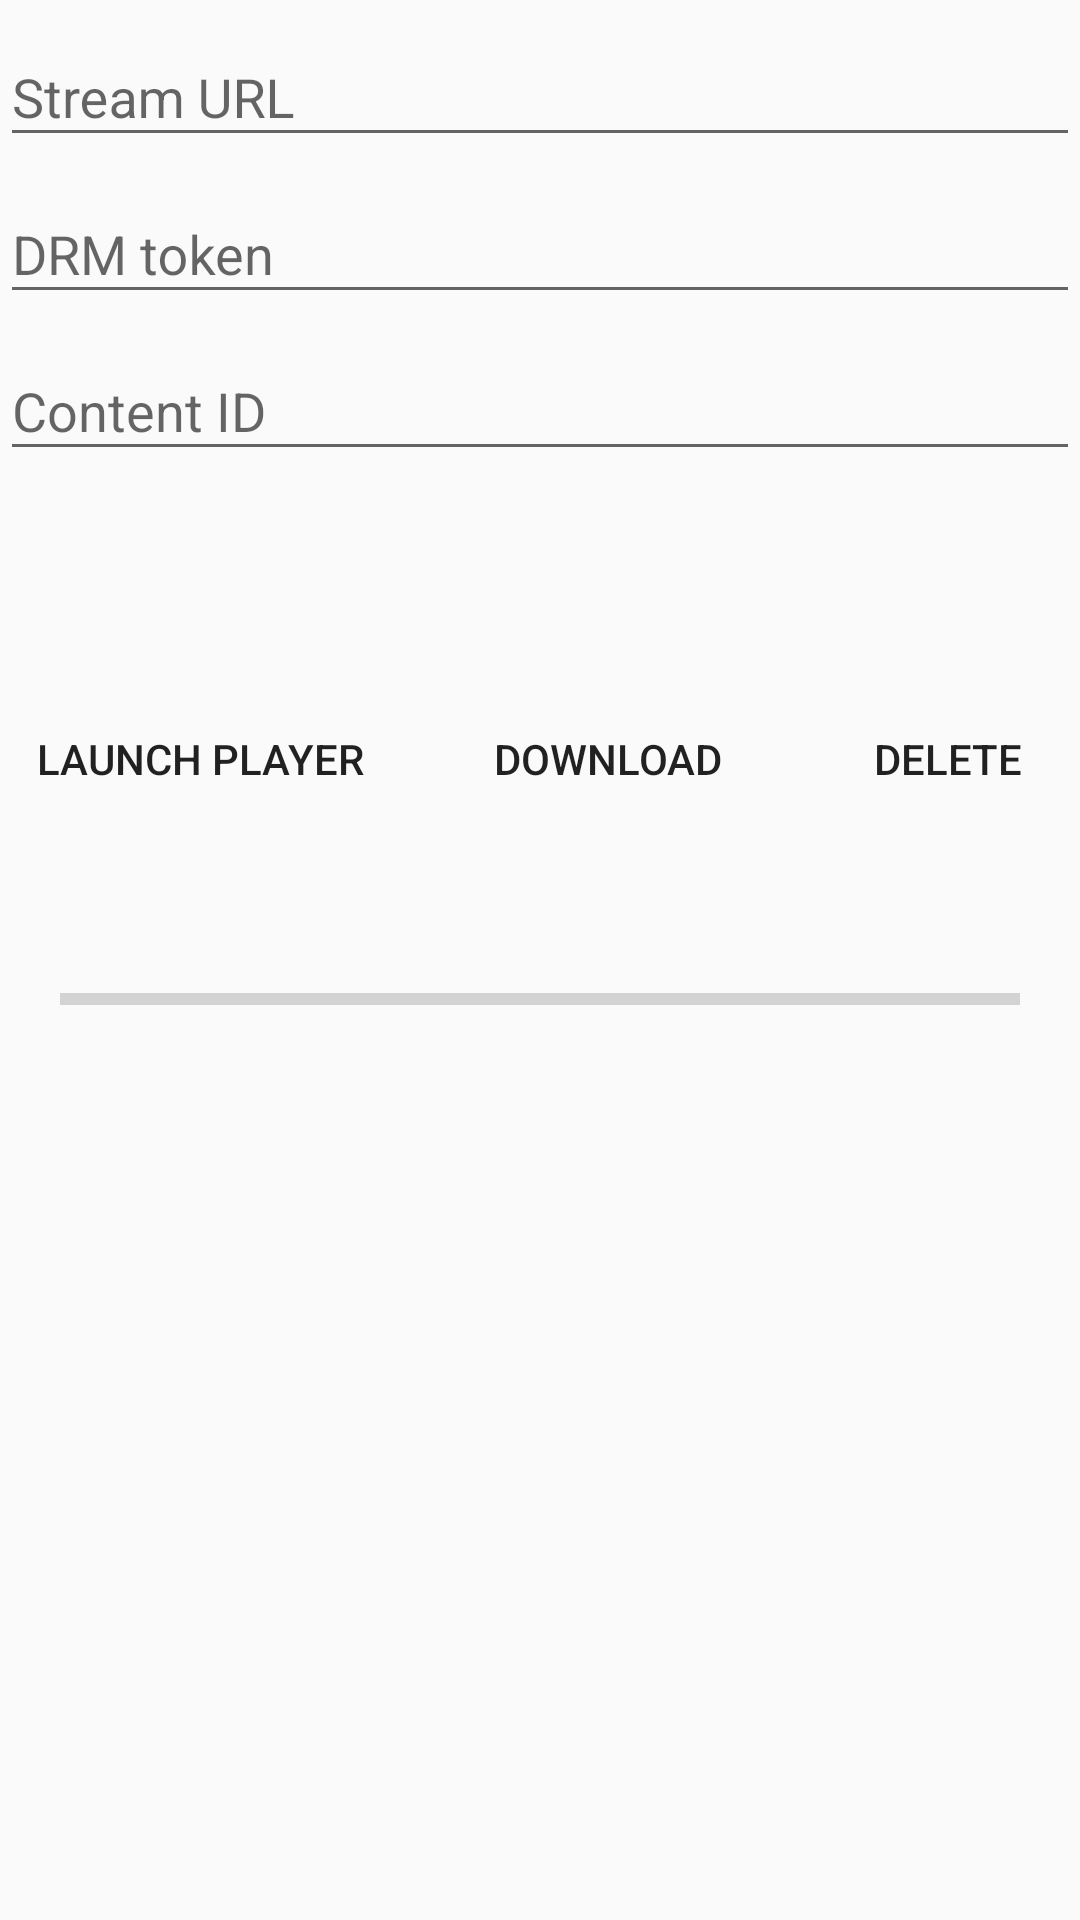

This screen was rendered from an Android layout file. Write that file and the resources it references.
<!-- AndroidManifest.xml: application theme AppTheme -->
<!-- res/layout/activity_main.xml -->
<?xml version="1.0" encoding="utf-8"?>
<android.support.constraint.ConstraintLayout xmlns:android="http://schemas.android.com/apk/res/android"
    xmlns:app="http://schemas.android.com/apk/res-auto"
    xmlns:tools="http://schemas.android.com/tools"
    android:layout_width="match_parent"
    android:layout_height="match_parent"
    android:layout_margin="16dp">

    <android.support.design.widget.TextInputLayout
        android:id="@+id/stream_url_container"
        android:layout_width="match_parent"
        android:layout_height="wrap_content"
        android:hint="@string/stream_url_hint"
        app:layout_constraintTop_toTopOf="parent">

        <android.support.design.widget.TextInputEditText
            android:id="@+id/stream_url"
            android:layout_width="match_parent"
            android:layout_height="wrap_content"
            android:maxLines="1"
            android:singleLine="true" />
    </android.support.design.widget.TextInputLayout>

    <android.support.design.widget.TextInputLayout
        android:id="@+id/drm_token_container"
        android:layout_width="match_parent"
        android:layout_height="wrap_content"
        android:hint="@string/drm_token_hint"
        app:layout_constraintTop_toBottomOf="@id/stream_url_container">

        <android.support.design.widget.TextInputEditText
            android:id="@+id/drm_token"
            android:layout_width="match_parent"
            android:layout_height="wrap_content"
            android:maxLines="1"
            android:singleLine="true" />
    </android.support.design.widget.TextInputLayout>

    <android.support.design.widget.TextInputLayout
        android:id="@+id/content_id_container"
        android:layout_width="match_parent"
        android:layout_height="wrap_content"
        android:hint="@string/content_id_hint"
        app:layout_constraintTop_toBottomOf="@id/drm_token_container">

        <android.support.design.widget.TextInputEditText
            android:id="@+id/content_id"
            android:layout_width="match_parent"
            android:layout_height="wrap_content"
            android:maxLines="1"
            android:singleLine="true" />
    </android.support.design.widget.TextInputLayout>

    <Button
        android:id="@+id/launch"
        style="?attr/borderlessButtonStyle"
        android:layout_width="wrap_content"
        android:layout_height="wrap_content"
        android:layout_marginTop="72dp"
        android:text="@string/launch_text"
        app:layout_constraintStart_toStartOf="parent"
        app:layout_constraintTop_toBottomOf="@id/content_id_container" />

    <Button
        android:id="@+id/download"
        style="?attr/borderlessButtonStyle"
        android:layout_width="wrap_content"
        android:layout_height="wrap_content"
        android:layout_marginTop="72dp"
        android:text="@string/download_text"
        app:layout_constraintEnd_toStartOf="@+id/delete"
        app:layout_constraintHorizontal_bias="0.5"
        app:layout_constraintStart_toEndOf="@+id/launch"
        app:layout_constraintTop_toBottomOf="@id/content_id_container" />

    <Button
        android:id="@+id/delete"
        style="?attr/borderlessButtonStyle"
        android:layout_width="wrap_content"
        android:layout_height="wrap_content"
        android:layout_marginTop="72dp"
        android:text="@string/delete_text"
        app:layout_constraintEnd_toEndOf="@id/content_id_container"
        app:layout_constraintTop_toBottomOf="@id/content_id_container" />

    <ProgressBar
        android:id="@+id/progressBar"
        style="?android:attr/progressBarStyleHorizontal"
        android:layout_width="match_parent"
        android:layout_height="wrap_content"
        android:layout_marginStart="20dp"
        android:layout_marginTop="325dp"
        android:layout_marginEnd="20dp"
        app:layout_constraintEnd_toEndOf="parent"
        app:layout_constraintHorizontal_bias="0.5"
        app:layout_constraintStart_toStartOf="parent"
        app:layout_constraintTop_toTopOf="parent" />


</android.support.constraint.ConstraintLayout>
<!-- resources referenced by this layout -->
<resources>
  <string name="content_id_hint">Content ID</string>
  <string name="delete_text">Delete</string>
  <string name="download_text">Download</string>
  <string name="drm_token_hint">DRM token</string>
  <string name="launch_text">Launch Player</string>
  <string name="stream_url_hint">Stream URL</string>
  <style name="AppTheme" parent="Theme.AppCompat.Light.DarkActionBar">
          
          <item name="colorPrimary">@color/colorPrimary</item>
          <item name="colorPrimaryDark">@color/colorPrimaryDark</item>
          <item name="colorAccent">@color/colorAccent</item>
      </style>
  <!-- not gathered from this repository: default colours our renderer supplied (Android Studio template values) -->
  <color name="colorPrimary">#FF6200EE</color>
  <color name="colorPrimaryDark">#FF3700B3</color>
  <color name="colorAccent">#FF03DAC5</color>
</resources>
